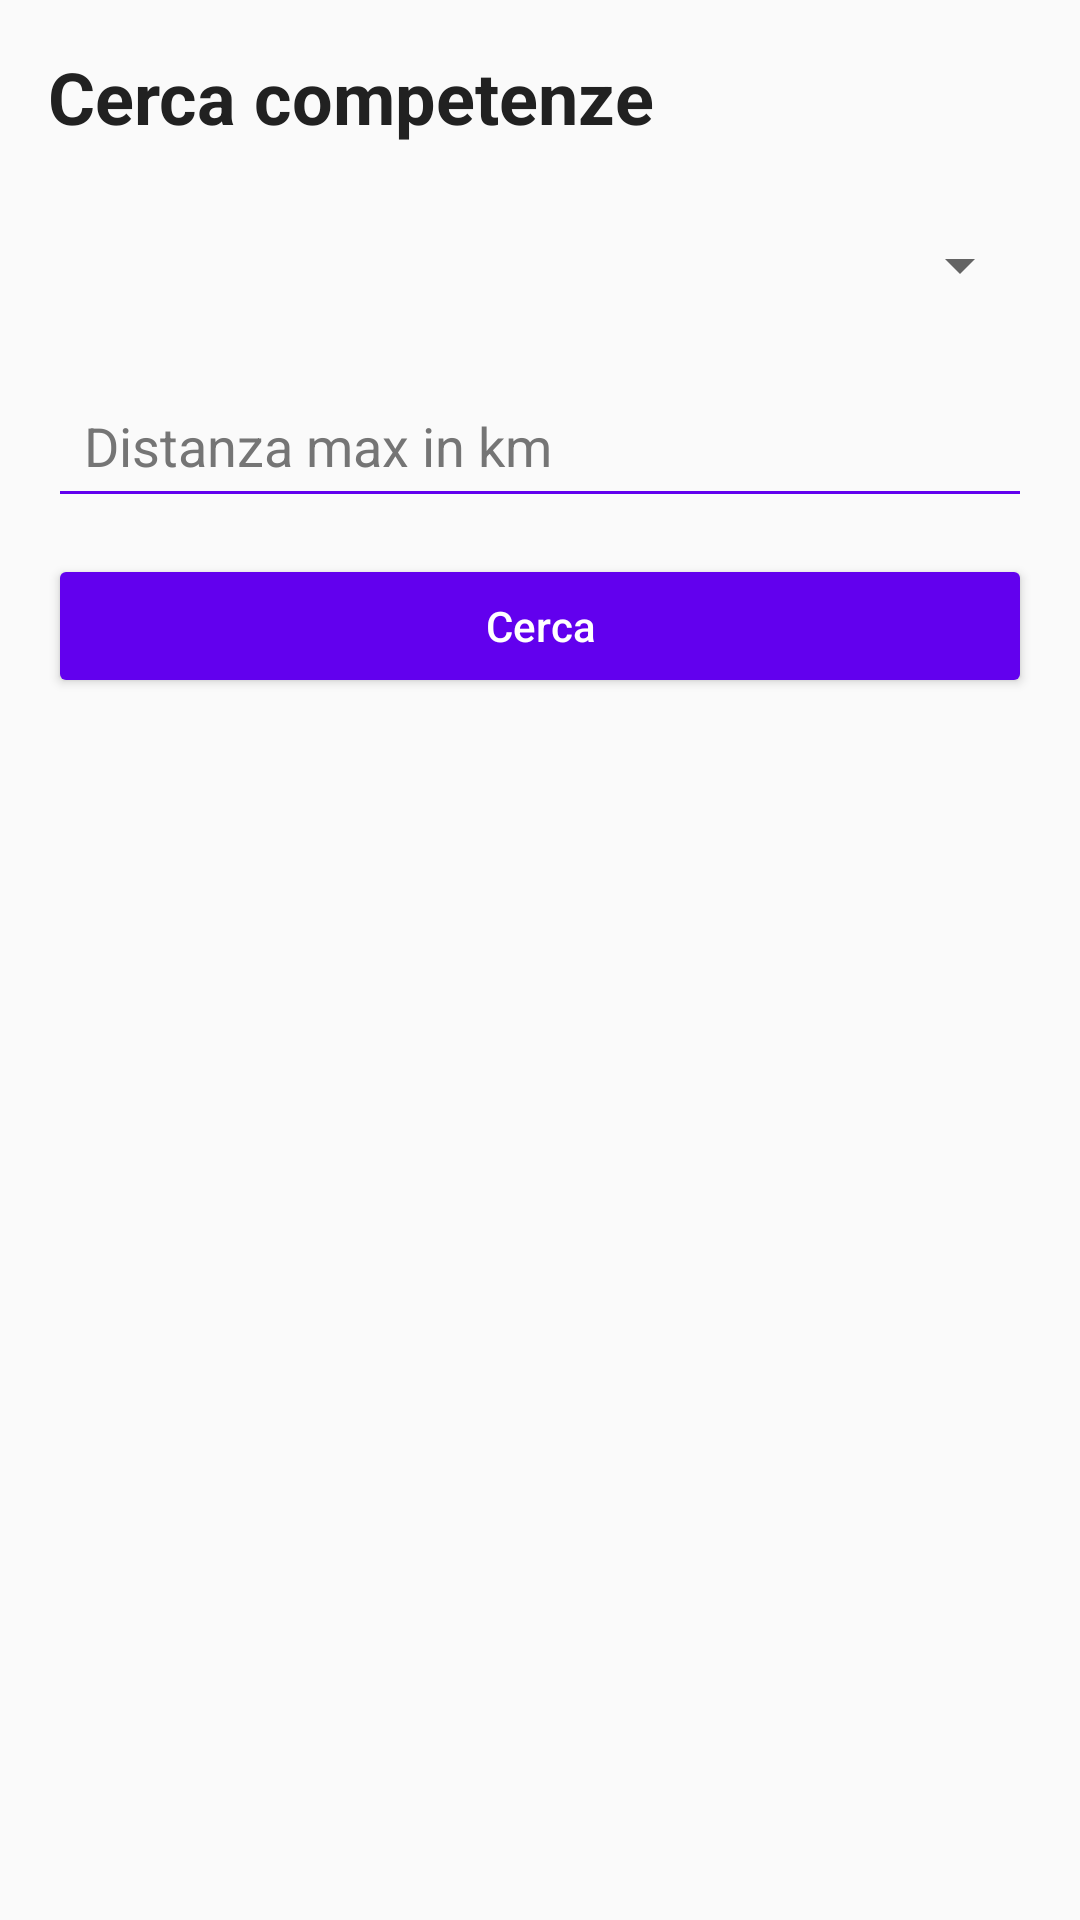

Reconstruct the res/layout file that produces this screen, plus the resources it refers to.
<!-- AndroidManifest.xml: application theme android:Theme.Material.Light.NoActionBar -->
<!-- res/layout/fragment_search_skills.xml -->
<?xml version="1.0" encoding="utf-8"?>
<LinearLayout xmlns:android="http://schemas.android.com/apk/res/android"
    android:layout_width="match_parent"
    android:layout_height="match_parent"
    android:background="#FAFAFA"
    android:orientation="vertical">

    <LinearLayout
        android:layout_width="match_parent"
        android:layout_height="wrap_content"
        android:orientation="vertical"
        android:padding="16dp">

        <TextView
            android:layout_width="match_parent"
            android:layout_height="wrap_content"
            android:text="Cerca competenze"
            android:textColor="#212121"
            android:textSize="24sp"
            android:textStyle="bold" />

        <Spinner
            android:id="@+id/spinnerSearchCategory"
            android:layout_width="match_parent"
            android:layout_height="wrap_content"
            android:layout_marginTop="16dp"
            android:minHeight="48dp" />

        <EditText
            android:id="@+id/etSearchRadius"
            android:layout_width="match_parent"
            android:layout_height="wrap_content"
            android:layout_marginTop="12dp"
            android:backgroundTint="#6200EE"
            android:hint="Distanza max in km"
            android:inputType="numberDecimal"
            android:padding="12dp"
            android:textColor="#212121"
            android:textColorHint="#757575" />

        <Button
            android:id="@+id/btnSearchSkills"
            android:layout_width="match_parent"
            android:layout_height="wrap_content"
            android:layout_marginTop="12dp"
            android:backgroundTint="#6200EE"
            android:text="Cerca"
            android:textAllCaps="false"
            android:textColor="#FFFFFF" />
    </LinearLayout>

    <androidx.recyclerview.widget.RecyclerView
        android:id="@+id/recyclerViewSkills"
        android:layout_width="match_parent"
        android:layout_height="0dp"
        android:layout_weight="1" />

</LinearLayout>
<!-- resources referenced by this layout -->
<resources>

</resources>
